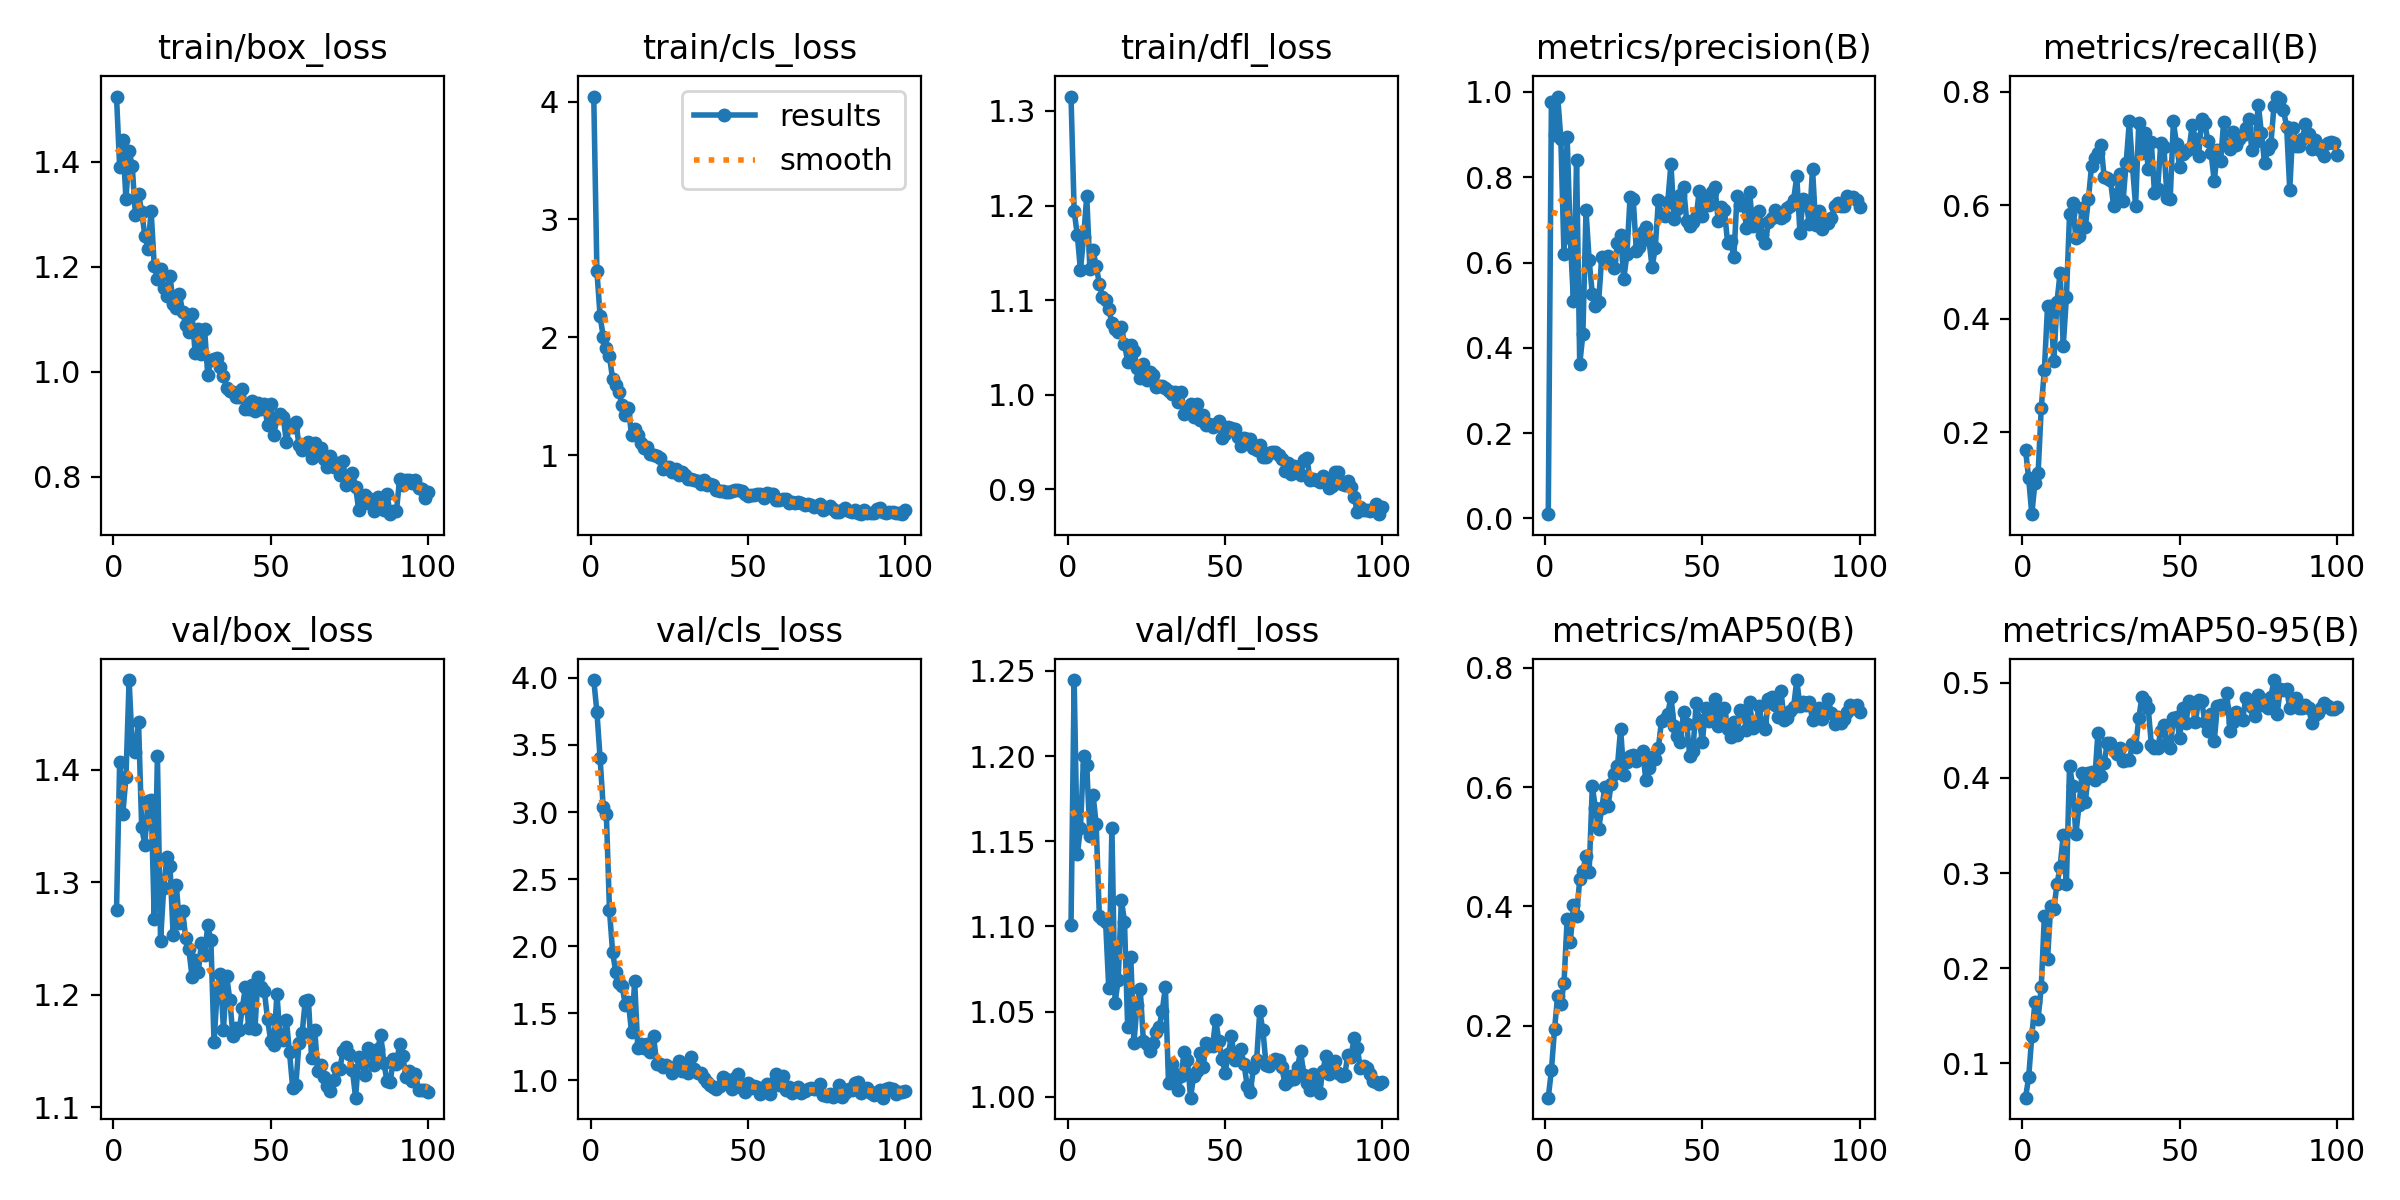

Data behind this chart, as committed beside it:
epoch, time, train/box_loss, train/cls_loss, train/dfl_loss, metrics/precision(B), metrics/recall(B), metrics/mAP50(B), metrics/mAP50-95(B), val/box_loss, val/cls_loss, val/dfl_loss, lr/pg0, lr/pg1, lr/pg2
1, 10.94, 1.524, 4.043, 1.315, 0.00996, 0.169, 0.07989, 0.0639, 1.275, 3.984, 1.101, 0.0001818, 0.0001818, 0.0001818
2, 21.2, 1.389, 2.562, 1.194, 0.9772, 0.1187, 0.1257, 0.08511, 1.407, 3.747, 1.245, 0.000369, 0.000369, 0.000369
3, 31.33, 1.441, 2.183, 1.169, 0.8992, 0.05549, 0.1952, 0.1285, 1.361, 3.405, 1.142, 0.0005524, 0.0005524, 0.0005524
4, 41.12, 1.328, 2.006, 1.132, 0.9893, 0.1109, 0.2509, 0.1644, 1.393, 3.037, 1.158, 0.0007321, 0.0007321, 0.0007321
5, 50.92, 1.419, 1.913, 1.167, 0.8895, 0.1276, 0.2362, 0.1466, 1.48, 2.988, 1.2, 0.000873, 0.000873, 0.000873
6, 60.81, 1.392, 1.837, 1.21, 0.62, 0.2428, 0.2715, 0.1799, 1.421, 2.266, 1.195, 0.000864, 0.000864, 0.000864
7, 70.63, 1.299, 1.643, 1.133, 0.8955, 0.3102, 0.379, 0.2554, 1.416, 1.952, 1.153, 0.000855, 0.000855, 0.000855
8, 80.76, 1.338, 1.593, 1.153, 0.6582, 0.4218, 0.3401, 0.2098, 1.443, 1.805, 1.177, 0.000846, 0.000846, 0.000846
9, 90.48, 1.305, 1.534, 1.136, 0.5097, 0.4227, 0.4017, 0.265, 1.349, 1.723, 1.16, 0.000837, 0.000837, 0.000837
10, 100.2, 1.259, 1.422, 1.118, 0.8408, 0.3247, 0.3837, 0.2619, 1.333, 1.705, 1.106, 0.000828, 0.000828, 0.000828
11, 109.9, 1.233, 1.343, 1.103, 0.3616, 0.4297, 0.4458, 0.2885, 1.373, 1.564, 1.104, 0.000819, 0.000819, 0.000819
12, 119.6, 1.307, 1.403, 1.1, 0.4316, 0.4813, 0.4597, 0.3065, 1.373, 1.582, 1.103, 0.00081, 0.00081, 0.00081
13, 129.5, 1.201, 1.173, 1.09, 0.7225, 0.3528, 0.4848, 0.3401, 1.267, 1.361, 1.064, 0.000801, 0.000801, 0.000801
14, 139.2, 1.177, 1.222, 1.076, 0.6048, 0.4383, 0.458, 0.2889, 1.413, 1.737, 1.158, 0.000792, 0.000792, 0.000792
15, 148.8, 1.195, 1.169, 1.069, 0.5266, 0.5847, 0.6009, 0.4128, 1.248, 1.237, 1.055, 0.000783, 0.000783, 0.000783
16, 158.9, 1.159, 1.107, 1.066, 0.499, 0.6036, 0.5642, 0.3915, 1.295, 1.267, 1.068, 0.000774, 0.000774, 0.000774
17, 169, 1.144, 1.061, 1.072, 0.5081, 0.5423, 0.5291, 0.3406, 1.322, 1.236, 1.116, 0.000765, 0.000765, 0.000765
18, 179.3, 1.183, 1.067, 1.054, 0.6125, 0.5454, 0.5643, 0.3711, 1.315, 1.271, 1.103, 0.000756, 0.000756, 0.000756
19, 192, 1.128, 1.01, 1.035, 0.6001, 0.5946, 0.6002, 0.4054, 1.253, 1.208, 1.041, 0.000747, 0.000747, 0.000747
20, 214.4, 1.122, 1.003, 1.053, 0.6155, 0.5612, 0.5683, 0.3745, 1.297, 1.33, 1.082, 0.000738, 0.000738, 0.000738
21, 237, 1.148, 0.9954, 1.046, 0.6057, 0.6111, 0.6053, 0.4048, 1.264, 1.121, 1.032, 0.000729, 0.000729, 0.000729
22, 259.2, 1.114, 0.9731, 1.029, 0.5868, 0.6699, 0.6213, 0.4058, 1.275, 1.124, 1.054, 0.00072, 0.00072, 0.00072
23, 281.4, 1.089, 0.8824, 1.018, 0.6463, 0.6837, 0.6352, 0.3976, 1.251, 1.101, 1.063, 0.000711, 0.000711, 0.000711
24, 295.9, 1.076, 0.8959, 1.033, 0.6642, 0.6918, 0.6979, 0.4469, 1.24, 1.11, 1.033, 0.000702, 0.000702, 0.000702
25, 305.4, 1.111, 0.8993, 1.016, 0.5614, 0.7069, 0.6199, 0.4025, 1.216, 1.096, 1.031, 0.000693, 0.000693, 0.000693
26, 315.2, 1.035, 0.858, 1.024, 0.6193, 0.6503, 0.6413, 0.4158, 1.231, 1.057, 1.027, 0.000684, 0.000684, 0.000684
27, 325.2, 1.081, 0.8827, 1.021, 0.7529, 0.6474, 0.6515, 0.437, 1.22, 1.092, 1.032, 0.000675, 0.000675, 0.000675
28, 335.1, 1.034, 0.8294, 1.008, 0.7495, 0.645, 0.6542, 0.4366, 1.246, 1.144, 1.038, 0.000666, 0.000666, 0.000666
29, 345.7, 1.08, 0.8604, 1.009, 0.6266, 0.5985, 0.643, 0.4308, 1.235, 1.065, 1.041, 0.000657, 0.000657, 0.000657
30, 356.7, 0.9943, 0.8283, 1.009, 0.6365, 0.6203, 0.6493, 0.4253, 1.262, 1.112, 1.05, 0.000648, 0.000648, 0.000648
31, 366.8, 1.022, 0.8005, 1.007, 0.6713, 0.6551, 0.6606, 0.4312, 1.248, 1.054, 1.064, 0.000639, 0.000639, 0.000639
32, 376.8, 1.024, 0.7986, 1.004, 0.6823, 0.6071, 0.6124, 0.4176, 1.158, 1.175, 1.008, 0.00063, 0.00063, 0.00063
33, 386.7, 1.026, 0.7868, 1, 0.6533, 0.6753, 0.6326, 0.4188, 1.203, 1.084, 1.019, 0.000621, 0.000621, 0.000621
34, 396.8, 1.009, 0.7789, 1.003, 0.5893, 0.7481, 0.6507, 0.4184, 1.218, 1.052, 1.013, 0.000612, 0.000612, 0.000612
35, 406.8, 0.9923, 0.755, 0.9928, 0.6334, 0.6691, 0.6464, 0.4357, 1.169, 1.054, 1.004, 0.000603, 0.000603, 0.000603
36, 416.8, 0.9689, 0.7913, 1.003, 0.7456, 0.5985, 0.6657, 0.4325, 1.217, 1.013, 1.012, 0.000594, 0.000594, 0.000594
37, 426.5, 0.964, 0.7454, 0.9793, 0.7108, 0.7446, 0.7107, 0.4625, 1.196, 0.9862, 1.027, 0.000585, 0.000585, 0.000585
38, 436.4, 0.9609, 0.7521, 0.9859, 0.7091, 0.6917, 0.7146, 0.4852, 1.164, 0.9632, 1.022, 0.000576, 0.000576, 0.000576
39, 446.3, 0.952, 0.749, 0.9899, 0.7429, 0.7279, 0.7225, 0.4805, 1.17, 0.9491, 0.9995, 0.000567, 0.000567, 0.000567
40, 457.3, 0.9517, 0.7062, 0.9768, 0.8308, 0.6634, 0.7512, 0.4737, 1.168, 0.9347, 1.012, 0.000558, 0.000558, 0.000558
41, 479.7, 0.9669, 0.6983, 0.9908, 0.7019, 0.7115, 0.7026, 0.4351, 1.188, 0.9593, 1.015, 0.000549, 0.000549, 0.000549
42, 501.5, 0.9297, 0.6979, 0.9739, 0.7265, 0.6211, 0.686, 0.4316, 1.207, 1.02, 1.025, 0.00054, 0.00054, 0.00054
43, 523, 0.9285, 0.6848, 0.979, 0.7581, 0.629, 0.6755, 0.4313, 1.17, 1.006, 1.018, 0.000531, 0.000531, 0.000531
44, 544.6, 0.9433, 0.6911, 0.9678, 0.7767, 0.7095, 0.7249, 0.4491, 1.208, 0.9688, 1.032, 0.000522, 0.000522, 0.000522
45, 565.4, 0.9255, 0.6957, 0.9692, 0.6979, 0.7025, 0.7056, 0.4556, 1.17, 0.9306, 1.03, 0.000513, 0.000513, 0.000513
46, 587.1, 0.9408, 0.7011, 0.9664, 0.6861, 0.6136, 0.6522, 0.4371, 1.216, 1.019, 1.03, 0.000504, 0.000504, 0.000504
47, 608.5, 0.928, 0.7057, 0.9687, 0.6945, 0.6112, 0.6611, 0.4312, 1.207, 1.049, 1.045, 0.000495, 0.000495, 0.000495
48, 630.6, 0.9393, 0.694, 0.9722, 0.7066, 0.7478, 0.74, 0.463, 1.203, 0.9438, 1.033, 0.000486, 0.000486, 0.000486
49, 652, 0.8982, 0.6727, 0.9539, 0.7682, 0.7087, 0.7122, 0.4638, 1.179, 0.9147, 1.022, 0.000477, 0.000477, 0.000477
50, 674.4, 0.9382, 0.6528, 0.9587, 0.7084, 0.6676, 0.6757, 0.442, 1.159, 0.9803, 1.014, 0.000468, 0.000468, 0.000468
51, 695.9, 0.8794, 0.6614, 0.9658, 0.7514, 0.6901, 0.7328, 0.473, 1.155, 0.9444, 1.025, 0.000459, 0.000459, 0.000459
52, 717.5, 0.9125, 0.6579, 0.965, 0.7354, 0.696, 0.7113, 0.4581, 1.201, 0.9549, 1.035, 0.00045, 0.00045, 0.00045
53, 739.4, 0.9191, 0.6678, 0.9634, 0.7652, 0.699, 0.7208, 0.481, 1.16, 0.9475, 1.021, 0.000441, 0.000441, 0.000441
54, 761.3, 0.9138, 0.6705, 0.9556, 0.7781, 0.7424, 0.7472, 0.4782, 1.16, 0.8944, 1.022, 0.000432, 0.000432, 0.000432
55, 784, 0.8655, 0.6397, 0.9459, 0.6984, 0.7163, 0.7022, 0.4585, 1.177, 0.9376, 1.028, 0.000423, 0.000423, 0.000423
56, 805.7, 0.899, 0.6793, 0.9542, 0.7311, 0.6862, 0.7205, 0.4818, 1.149, 0.972, 1.019, 0.000414, 0.000414, 0.000414
57, 827.3, 0.895, 0.6673, 0.9535, 0.7232, 0.7517, 0.7324, 0.4812, 1.117, 0.8934, 1.007, 0.0004051, 0.0004051, 0.0004051
58, 848.7, 0.9045, 0.6728, 0.9537, 0.6465, 0.7448, 0.6975, 0.4587, 1.12, 0.9766, 1.003, 0.0003961, 0.0003961, 0.0003961
59, 869.9, 0.8605, 0.6201, 0.944, 0.6504, 0.7129, 0.6836, 0.4491, 1.157, 1.044, 1.017, 0.0003871, 0.0003871, 0.0003871
60, 891.3, 0.85, 0.6161, 0.9417, 0.6128, 0.6918, 0.7081, 0.4674, 1.166, 0.9619, 1.022, 0.0003781, 0.0003781, 0.0003781
... 40 more rows
